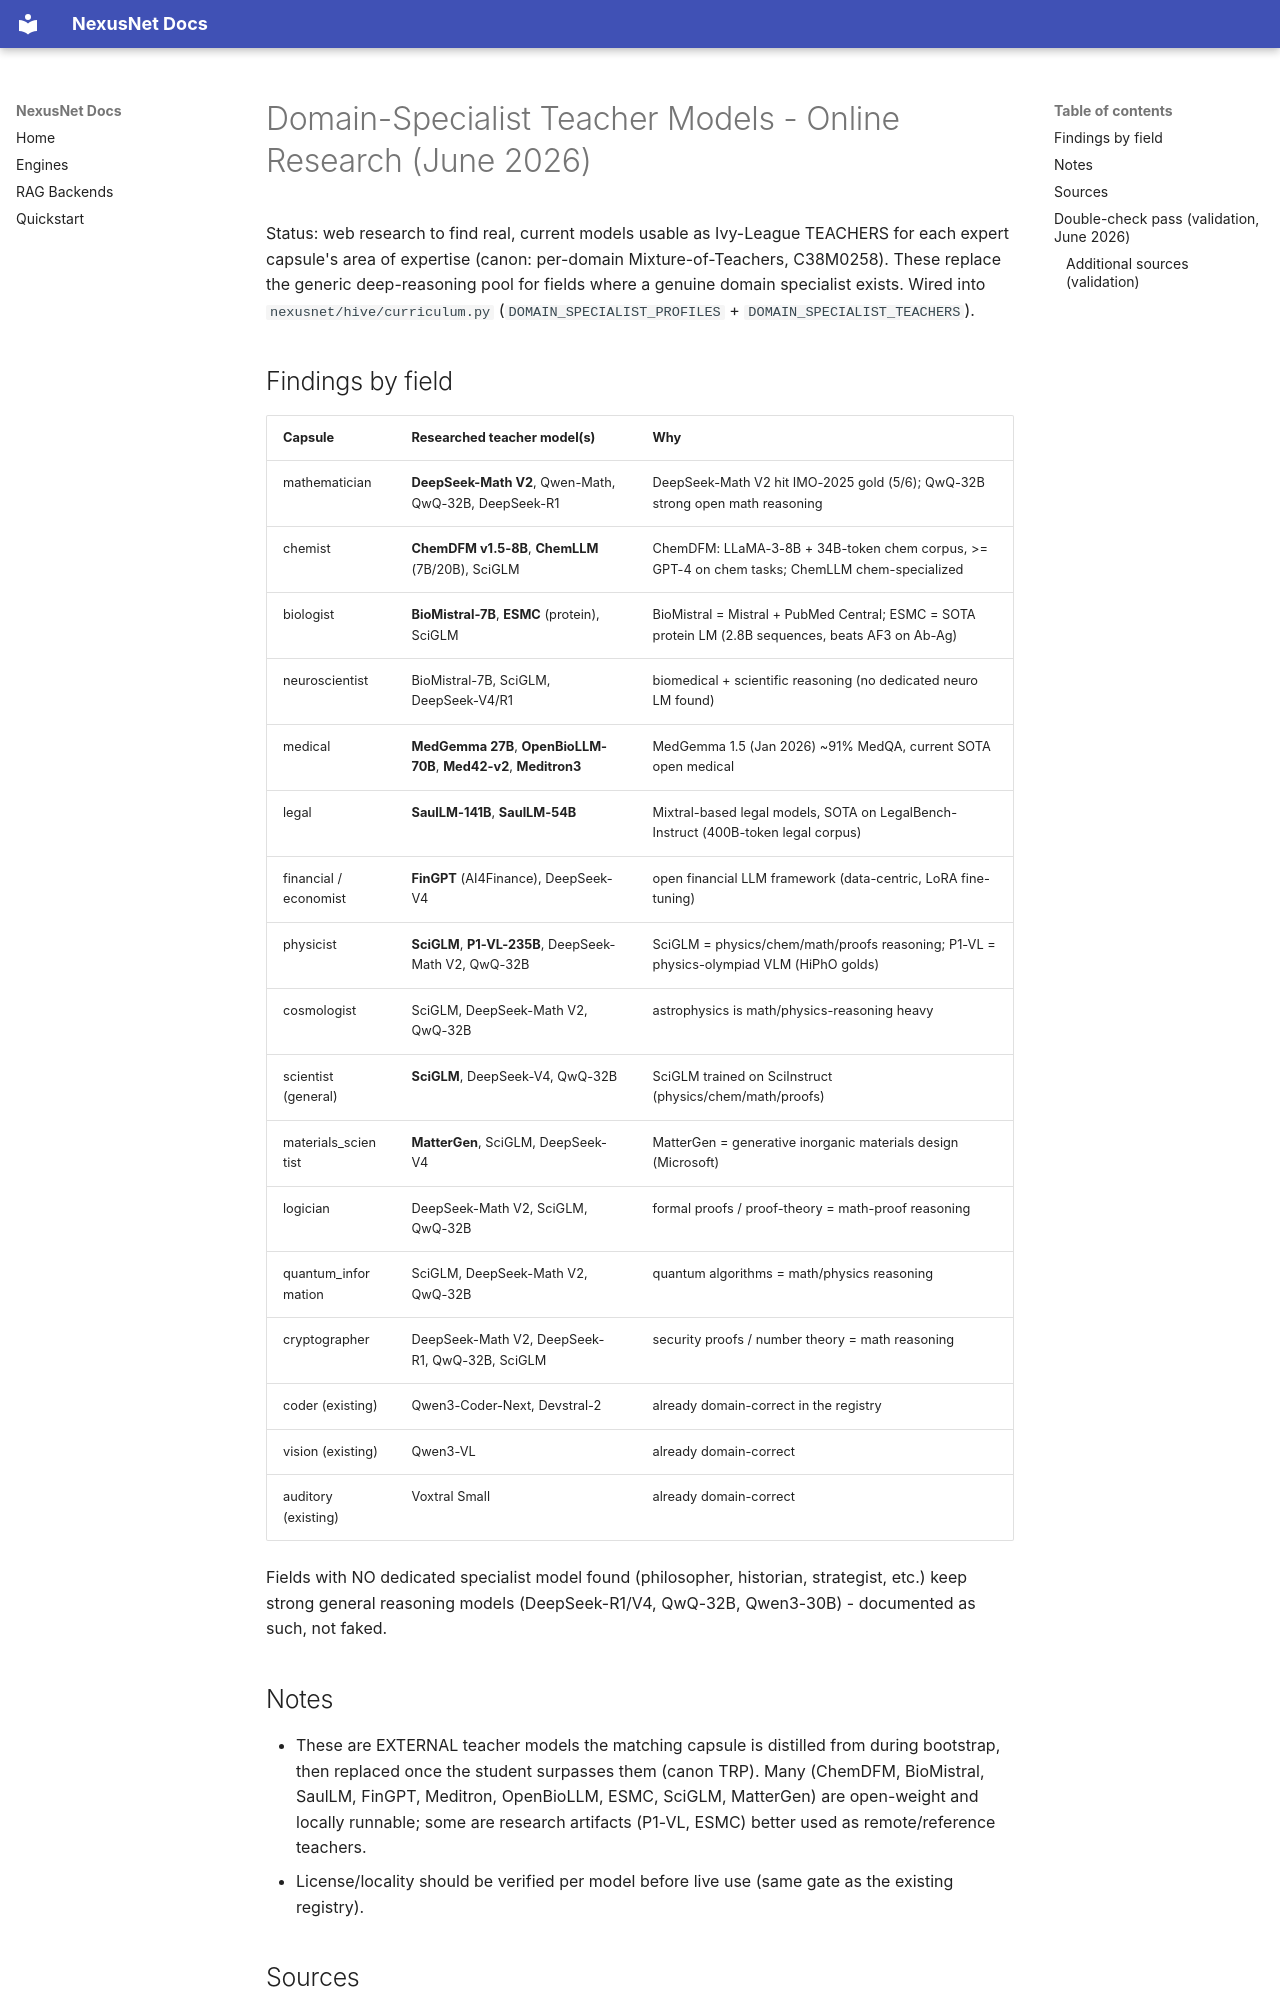

repository: Zevas1993/NexusNet · page: research/DOMAIN_TEACHER_MODELS_RESEARCH_2026-06-01/index.html · generator: mkdocs

# Domain-Specialist Teacher Models - Online Research (June 2026)

Status: web research to find real, current models usable as Ivy-League TEACHERS for each expert
capsule's area of expertise (canon: per-domain Mixture-of-Teachers, C38M0258). These replace the
generic deep-reasoning pool for fields where a genuine domain specialist exists. Wired into
`nexusnet/hive/curriculum.py` (`DOMAIN_SPECIALIST_PROFILES` + `DOMAIN_SPECIALIST_TEACHERS`).

## Findings by field

| Capsule | Researched teacher model(s) | Why |
| --- | --- | --- |
| mathematician | **DeepSeek-Math V2**, Qwen-Math, QwQ-32B, DeepSeek-R1 | DeepSeek-Math V2 hit IMO-2025 gold (5/6); QwQ-32B strong open math reasoning |
| chemist | **ChemDFM v1.5-8B**, **ChemLLM** (7B/20B), SciGLM | ChemDFM: LLaMA-3-8B + 34B-token chem corpus, >= GPT-4 on chem tasks; ChemLLM chem-specialized |
| biologist | **BioMistral-7B**, **ESMC** (protein), SciGLM | BioMistral = Mistral + PubMed Central; ESMC = SOTA protein LM (2.8B sequences, beats AF3 on Ab-Ag) |
| neuroscientist | BioMistral-7B, SciGLM, DeepSeek-V4/R1 | biomedical + scientific reasoning (no dedicated neuro LM found) |
| medical | **MedGemma 27B**, **OpenBioLLM-70B**, **Med42-v2**, **Meditron3** | MedGemma 1.5 (Jan 2026) ~91% MedQA, current SOTA open medical |
| legal | **SaulLM-141B**, **SaulLM-54B** | Mixtral-based legal models, SOTA on LegalBench-Instruct (400B-token legal corpus) |
| financial / economist | **FinGPT** (AI4Finance), DeepSeek-V4 | open financial LLM framework (data-centric, LoRA fine-tuning) |
| physicist | **SciGLM**, **P1-VL-235B**, DeepSeek-Math V2, QwQ-32B | SciGLM = physics/chem/math/proofs reasoning; P1-VL = physics-olympiad VLM (HiPhO golds) |
| cosmologist | SciGLM, DeepSeek-Math V2, QwQ-32B | astrophysics is math/physics-reasoning heavy |
| scientist (general) | **SciGLM**, DeepSeek-V4, QwQ-32B | SciGLM trained on SciInstruct (physics/chem/math/proofs) |
| materials_scientist | **MatterGen**, SciGLM, DeepSeek-V4 | MatterGen = generative inorganic materials design (Microsoft) |
| logician | DeepSeek-Math V2, SciGLM, QwQ-32B | formal proofs / proof-theory = math-proof reasoning |
| quantum_information | SciGLM, DeepSeek-Math V2, QwQ-32B | quantum algorithms = math/physics reasoning |
| cryptographer | DeepSeek-Math V2, DeepSeek-R1, QwQ-32B, SciGLM | security proofs / number theory = math reasoning |
| coder (existing) | Qwen3-Coder-Next, Devstral-2 | already domain-correct in the registry |
| vision (existing) | Qwen3-VL | already domain-correct |
| auditory (existing) | Voxtral Small | already domain-correct |

Fields with NO dedicated specialist model found (philosopher, historian, strategist, etc.) keep strong
general reasoning models (DeepSeek-R1/V4, QwQ-32B, Qwen3-30B) - documented as such, not faked.

## Notes
- These are EXTERNAL teacher models the matching capsule is distilled from during bootstrap, then
  replaced once the student surpasses them (canon TRP). Many (ChemDFM, BioMistral, SaulLM, FinGPT,
  Meditron, OpenBioLLM, ESMC, SciGLM, MatterGen) are open-weight and locally runnable; some are
  research artifacts (P1-VL, ESMC) better used as remote/reference teachers.
- License/locality should be verified per model before live use (same gate as the existing registry).
